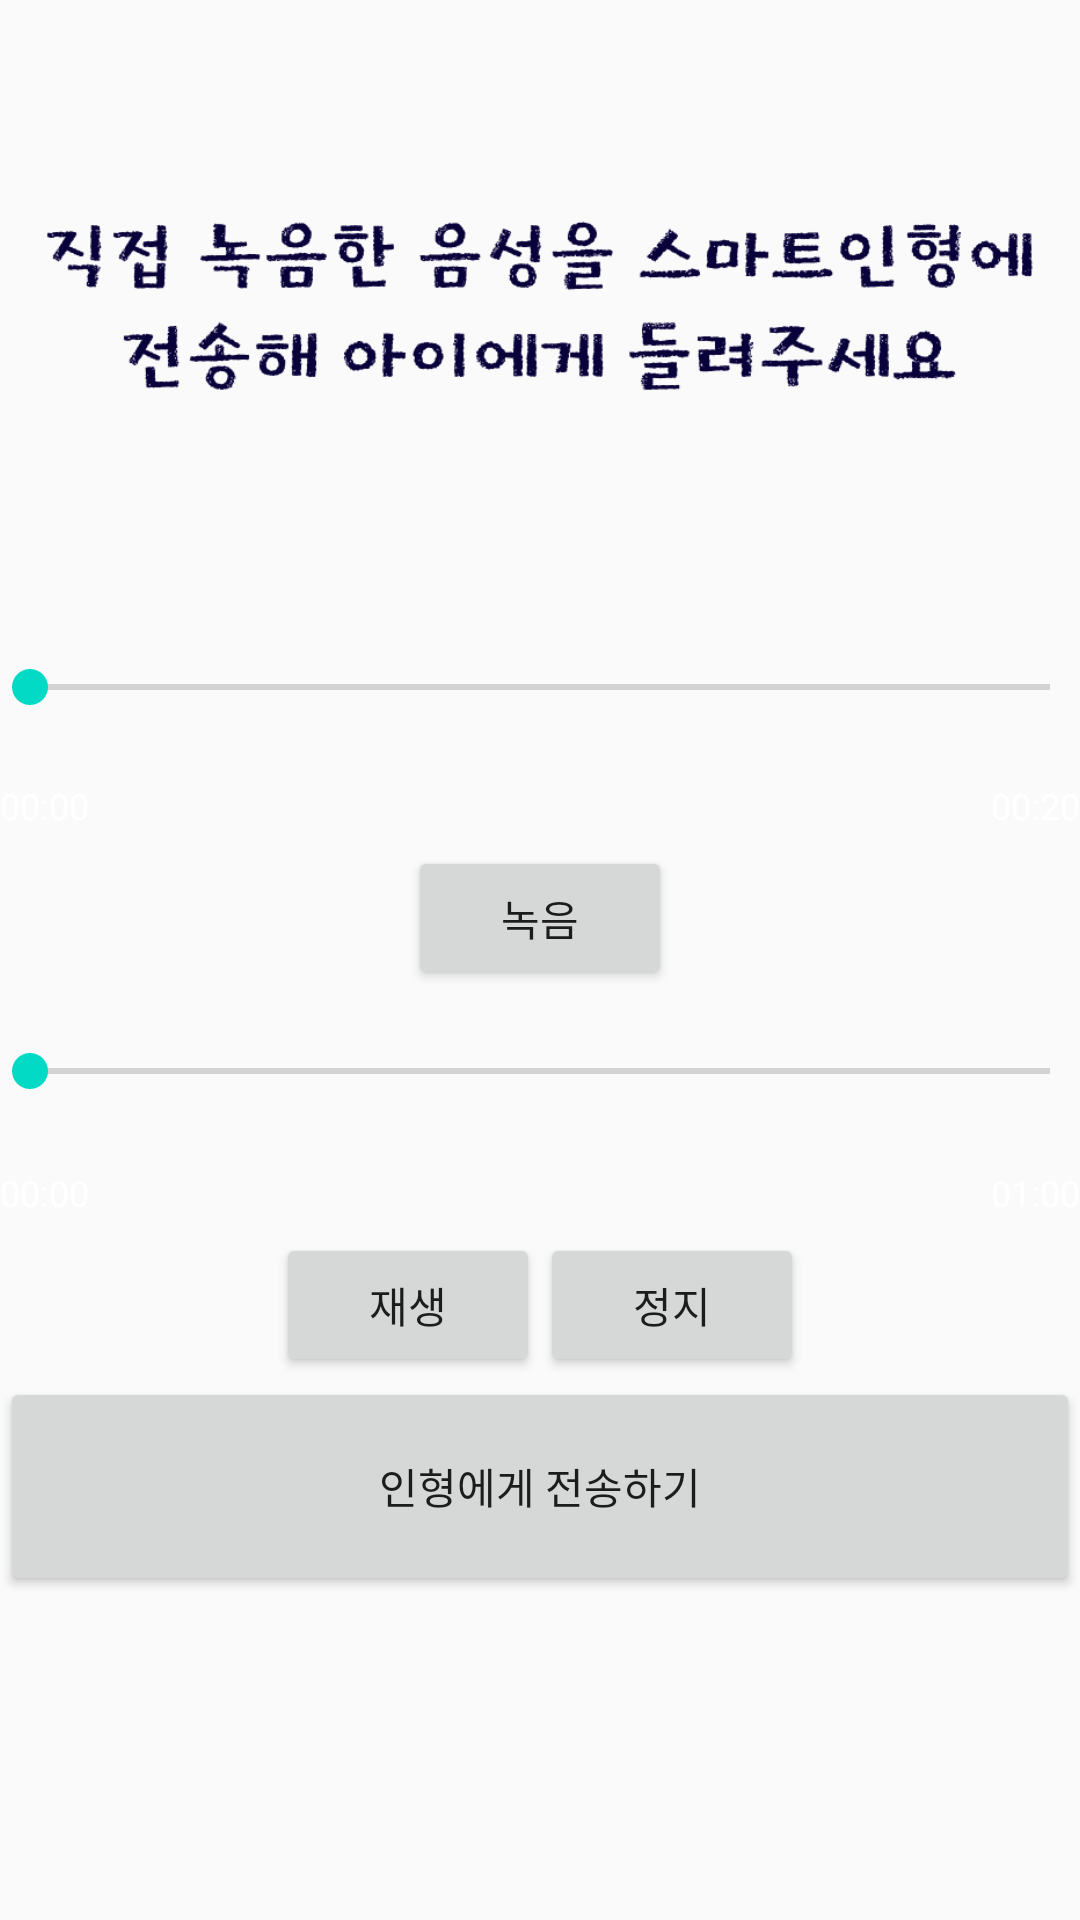

Reconstruct the res/layout file that produces this screen, plus the resources it refers to.
<!-- AndroidManifest.xml: application theme AppTheme -->
<!-- res/layout/activity_audio_record.xml -->
<?xml version="1.0" encoding="utf-8"?>
<LinearLayout xmlns:android="http://schemas.android.com/apk/res/android"
    xmlns:app="http://schemas.android.com/apk/res-auto"
    xmlns:tools="http://schemas.android.com/tools"
    android:orientation="vertical"
    android:layout_width="match_parent"
    android:layout_height="match_parent"
    tools:context=".AudioRecordActivity">

    <ImageView
        android:id="@+id/imageView7"
        android:layout_width="match_parent"
        android:layout_height="wrap_content"
        android:layout_margin="10dp"
        android:src="@drawable/recordmessage" />

    <LinearLayout
        android:orientation="vertical"
        android:layout_width="fill_parent"
        android:layout_height="wrap_content"
        android:gravity="center_vertical|center_horizontal"
        android:background="@null">

        <SeekBar
            android:id="@+id/recProgressBar"
            android:layout_width="fill_parent"
            android:layout_height="52dp"
            android:layout_gravity="center_vertical|center_horizontal"
            android:max="60000"
            android:padding="10dp"
            android:progress="0" />

        <RelativeLayout
            android:layout_width="fill_parent"
            android:layout_height="27dp"
            android:background="@null"
            android:gravity="center_vertical"
            android:orientation="vertical">

            <TextView
                android:id="@+id/tvRecStartPoint"
                android:layout_width="wrap_content"
                android:layout_height="wrap_content"
                android:layout_alignParentLeft="true"
                android:layout_gravity="center_vertical|left"
                android:text="00:00"
                android:textColor="#FFFFFF"
                android:textSize="12sp" />

            <TextView
                android:id="@+id/tvRecMaxPoint"
                android:layout_width="wrap_content"
                android:layout_height="wrap_content"
                android:layout_alignParentRight="true"
                android:layout_gravity="center_vertical|right"
                android:text="00:20"
                android:textColor="#FFFFFF"
                android:textSize="12sp" />
        </RelativeLayout>
    </LinearLayout>

    <LinearLayout
        android:layout_width="wrap_content"
        android:layout_height="wrap_content"
        android:background="@null"
        android:gravity="center_vertical|center_horizontal"
        android:layout_gravity="center"

        android:orientation="horizontal">

        <Button
            android:id="@+id/btnStartRec"
            android:layout_width="fill_parent"
            android:layout_height="wrap_content"
            android:text="녹음"
            android:textSize="14sp" />
    </LinearLayout>


    
    <LinearLayout
        android:orientation="vertical"
        android:layout_width="fill_parent"
        android:layout_height="wrap_content"
        android:gravity="center_vertical|center_horizontal"
        android:background="@null">

        <SeekBar
            android:id="@+id/playProgressBar"
            android:layout_width="fill_parent"
            android:layout_height="54dp"
            android:layout_gravity="center_vertical|center_horizontal"
            android:max="60000"
            android:padding="10dp"
            android:progress="0" />

        <RelativeLayout
            android:layout_width="fill_parent"
            android:layout_height="27dp"
            android:background="@null"
            android:gravity="center_vertical"
            android:orientation="vertical">

            <TextView
                android:id="@+id/tvPlayStartPoint"
                android:layout_width="wrap_content"
                android:layout_height="wrap_content"
                android:layout_alignParentLeft="true"
                android:layout_gravity="center_vertical|left"
                android:text="00:00"
                android:textColor="#FFFFFF"
                android:textSize="12sp" />

            <TextView
                android:id="@+id/tvPlayMaxPoint"
                android:layout_width="wrap_content"
                android:layout_height="wrap_content"
                android:layout_alignParentRight="true"
                android:layout_gravity="center_vertical|right"
                android:text="01:00"
                android:textColor="#FFFFFF"
                android:textSize="12sp" />
        </RelativeLayout>
    </LinearLayout>

    <LinearLayout
        android:orientation="horizontal"
        android:layout_width="wrap_content"
        android:layout_height="wrap_content"
        android:gravity="center_vertical|center_horizontal"
        android:layout_gravity="center"
        android:background="@null">

        <Button
            android:id="@+id/btnStartPlay"
            android:layout_width="fill_parent"
            android:layout_height="wrap_content"
            android:text="재생"
            android:textSize="14sp" />

        <Button
            android:id="@+id/btnStopPlay"
            android:layout_width="fill_parent"
            android:layout_height="wrap_content"
            android:text="정지"
            android:textSize="14sp" />
    </LinearLayout>

    <Button
        android:id="@+id/uploadButton"
        android:layout_width="match_parent"
        android:layout_height="73dp"
        android:text="인형에게 전송하기" />

</LinearLayout>
<!-- resources referenced by this layout -->
<resources>
  <!-- drawable recordmessage: png bitmap (drawable, 26948 bytes) -->
  <style name="AppTheme" parent="Base.Theme.AppCompat.Light.DarkActionBar">
          
          <item name="colorPrimary">@color/colorPrimary</item>
          <item name="colorPrimaryDark">@color/colorPrimaryDark</item>
          <item name="colorAccent">@color/colorAccent</item>
  
          <item name="windowActionBar">false</item>
          <item name="windowNoTitle">true</item>
  
      </style>
  <!-- not gathered from this repository: default colours our renderer supplied (Android Studio template values) -->
  <color name="colorPrimary">#FF6200EE</color>
  <color name="colorPrimaryDark">#FF3700B3</color>
  <color name="colorAccent">#FF03DAC5</color>
</resources>
